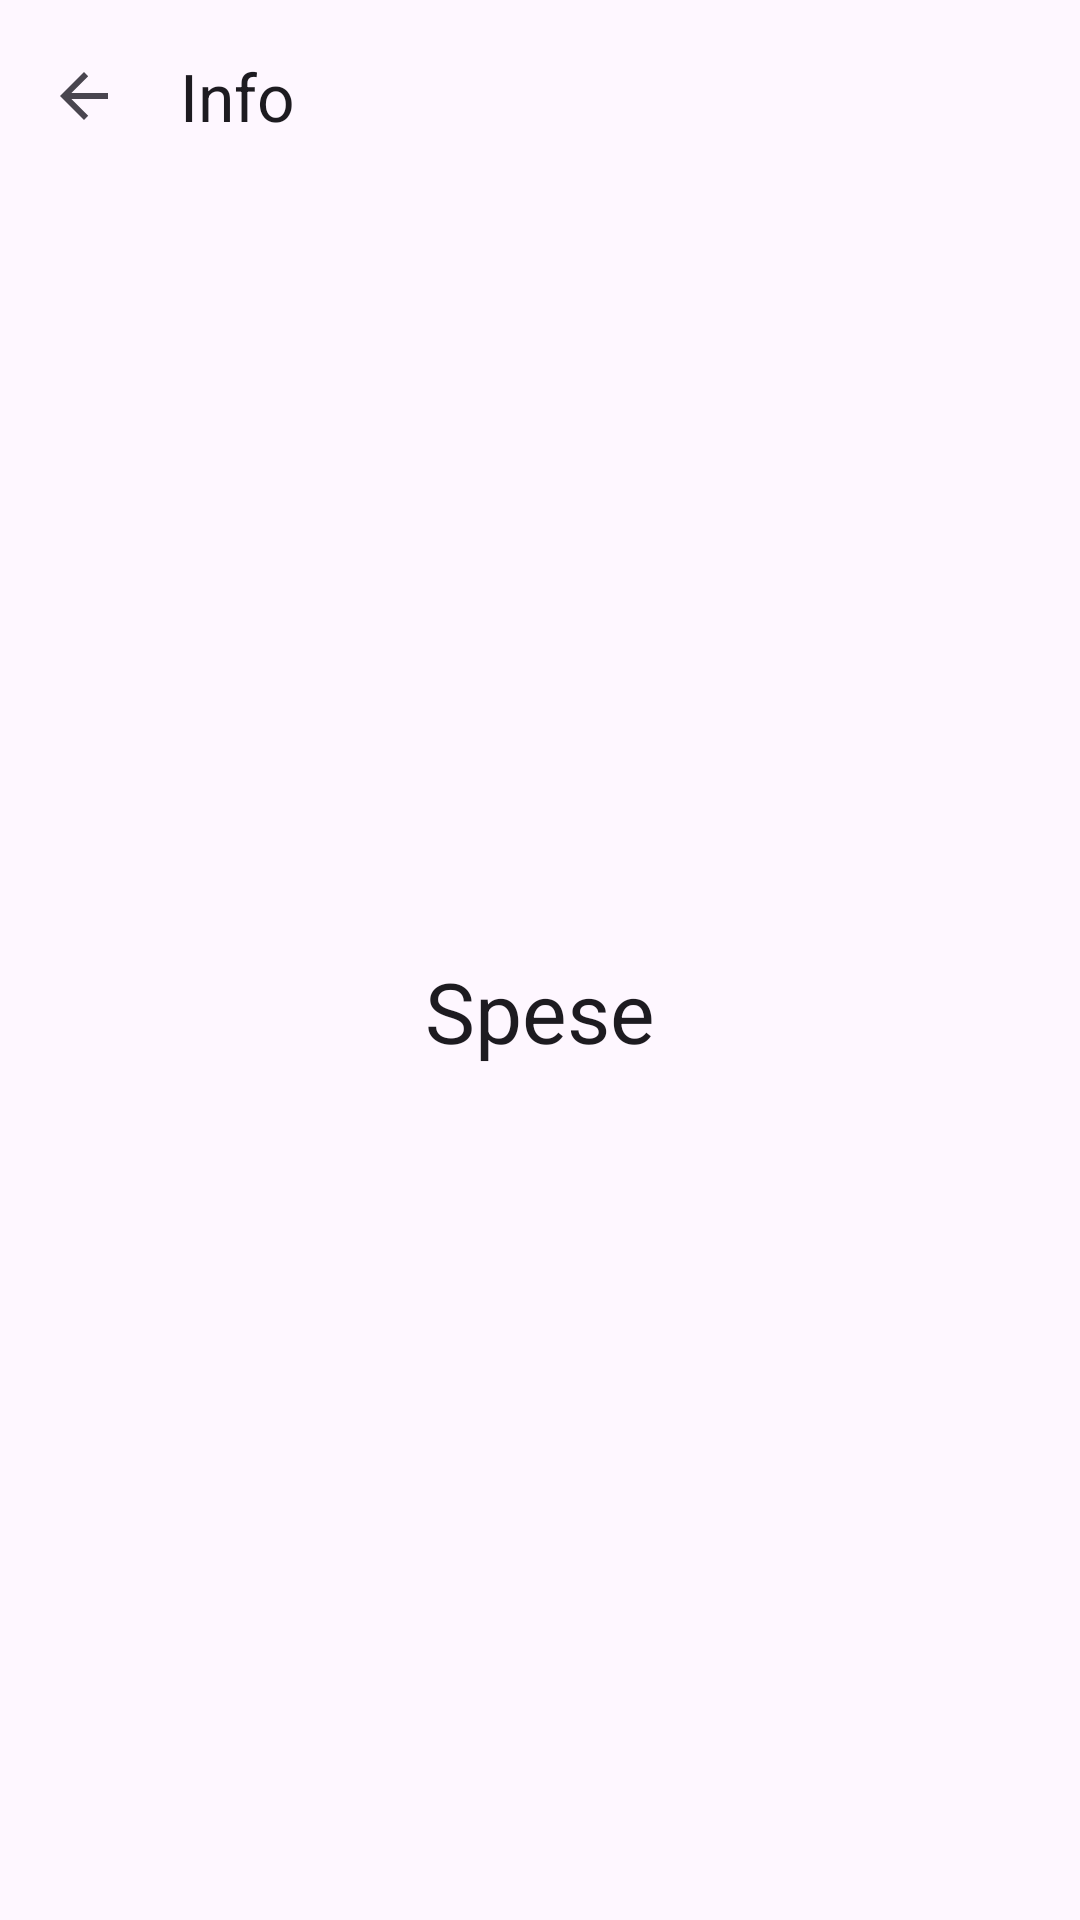

Write the Android layout XML for this screen, with the resource values it uses.
<!-- AndroidManifest.xml: application theme Theme.Spese -->
<!-- res/layout/activity_info.xml -->
<?xml version="1.0" encoding="utf-8"?>
<androidx.coordinatorlayout.widget.CoordinatorLayout
    xmlns:android="http://schemas.android.com/apk/res/android"
    xmlns:app="http://schemas.android.com/apk/res-auto"
    android:layout_width="match_parent"
    android:layout_height="match_parent">

    <com.google.android.material.appbar.AppBarLayout
        android:layout_width="match_parent"
        android:layout_height="wrap_content">

        <com.google.android.material.appbar.MaterialToolbar
            android:id="@+id/toolbar"
            android:layout_width="match_parent"
            android:layout_height="?attr/actionBarSize"
            app:title="@string/action_info"
            app:navigationIcon="?attr/homeAsUpIndicator" />

    </com.google.android.material.appbar.AppBarLayout>

    <LinearLayout
        android:layout_width="match_parent"
        android:layout_height="match_parent"
        android:gravity="center"
        android:orientation="vertical"
        android:padding="24dp"
        app:layout_behavior="@string/appbar_scrolling_view_behavior">

        <TextView
            android:id="@+id/text_app_name"
            android:layout_width="wrap_content"
            android:layout_height="wrap_content"
            android:text="@string/app_name"
            android:textAppearance="?attr/textAppearanceHeadlineMedium" />

        <TextView
            android:id="@+id/text_app_version"
            android:layout_width="wrap_content"
            android:layout_height="wrap_content"
            android:layout_marginTop="8dp"
            android:textAppearance="?attr/textAppearanceBodyLarge" />

    </LinearLayout>

</androidx.coordinatorlayout.widget.CoordinatorLayout>
<!-- resources referenced by this layout -->
<resources>
  <string name="action_info">Info</string>
  <string name="app_name">Spese</string>
  <style name="Theme.Spese" parent="Theme.Material3.DayNight.NoActionBar">
          <item name="colorPrimary">@color/md_theme_primary</item>
          <item name="colorOnPrimary">@color/md_theme_on_primary</item>
          <item name="colorPrimaryContainer">@color/md_theme_primary_container</item>
          <item name="colorOnPrimaryContainer">@color/md_theme_on_primary_container</item>
          <item name="colorSecondary">@color/md_theme_secondary</item>
          <item name="colorOnSecondary">@color/md_theme_on_secondary</item>
      </style>
  <color name="md_theme_primary">#006C4C</color>
  <color name="md_theme_on_primary">#FFFFFF</color>
  <color name="md_theme_primary_container">#89F8C7</color>
  <color name="md_theme_on_primary_container">#002114</color>
  <color name="md_theme_secondary">#4D6356</color>
  <color name="md_theme_on_secondary">#FFFFFF</color>
</resources>
